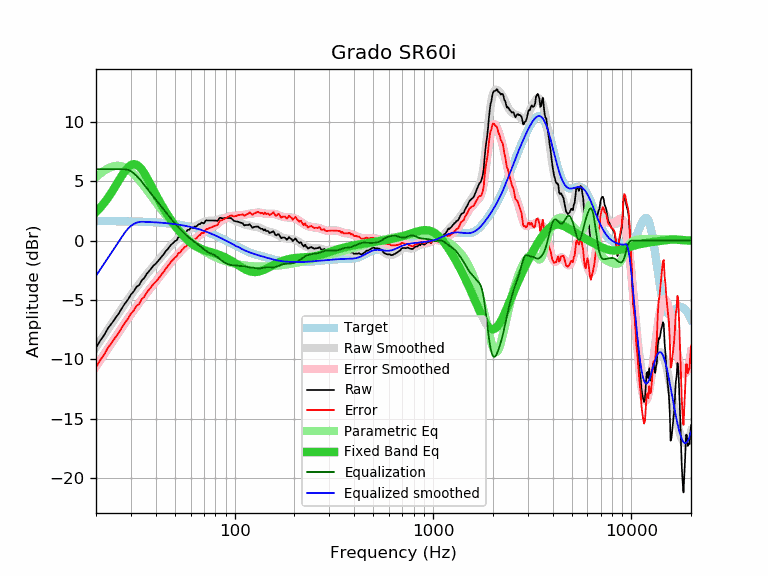

Values plotted in this chart, from the file beside it:
frequency, raw, error, smoothed, error_smoothed, equalization, parametric_eq, equalized_raw, equalized_smoothed, target
20, -9.01, -10.65, -8.97, -10.61, 6.00, 2.40, -3.01, -2.97, 1.64
21, -8.42, -10.06, -8.44, -10.08, 6.00, 2.77, -2.42, -2.44, 1.64
22, -7.95, -9.58, -7.94, -9.57, 6.00, 3.17, -1.95, -1.94, 1.64
23, -7.37, -9.00, -7.45, -9.08, 6.00, 3.60, -1.37, -1.45, 1.63
24, -6.97, -8.60, -6.98, -8.61, 6.00, 4.07, -0.97, -0.98, 1.63
25, -6.54, -8.17, -6.53, -8.16, 6.00, 4.54, -0.54, -0.53, 1.63
26, -6.16, -7.78, -6.11, -7.73, 6.00, 5.01, -0.16, -0.11, 1.62
27, -5.70, -7.32, -5.70, -7.32, 6.00, 5.46, 0.30, 0.30, 1.62
28, -5.29, -6.91, -5.31, -6.93, 6.00, 5.85, 0.71, 0.69, 1.62
29, -4.96, -6.57, -4.94, -6.56, 5.94, 6.16, 0.98, 1.00, 1.61
30, -4.54, -6.15, -4.59, -6.20, 5.83, 6.35, 1.29, 1.23, 1.61
31, -4.28, -5.88, -4.26, -5.87, 5.66, 6.43, 1.38, 1.39, 1.60
32, -3.89, -5.49, -3.95, -5.55, 5.45, 6.38, 1.56, 1.50, 1.60
33, -3.75, -5.34, -3.65, -5.24, 5.21, 6.22, 1.46, 1.56, 1.59
34, -3.35, -4.93, -3.37, -4.95, 4.95, 5.98, 1.60, 1.58, 1.58
35, -3.16, -4.73, -3.10, -4.68, 4.68, 5.67, 1.52, 1.58, 1.58
36, -2.81, -4.38, -2.84, -4.41, 4.41, 5.32, 1.60, 1.57, 1.57
37, -2.58, -4.14, -2.60, -4.16, 4.16, 4.96, 1.58, 1.56, 1.56
38, -2.34, -3.89, -2.37, -3.92, 3.92, 4.59, 1.58, 1.55, 1.55
39, -2.11, -3.65, -2.14, -3.68, 3.68, 4.23, 1.57, 1.54, 1.54
40, -1.95, -3.48, -1.92, -3.45, 3.45, 3.88, 1.51, 1.53, 1.53
41, -1.74, -3.26, -1.71, -3.23, 3.23, 3.55, 1.49, 1.52, 1.52
42, -1.54, -3.04, -1.51, -3.01, 3.01, 3.23, 1.47, 1.51, 1.51
43, -1.32, -2.81, -1.30, -2.80, 2.80, 2.93, 1.48, 1.49, 1.49
44, -1.14, -2.62, -1.10, -2.58, 2.58, 2.65, 1.44, 1.48, 1.48
45, -0.88, -2.34, -0.91, -2.37, 2.37, 2.38, 1.49, 1.46, 1.46
46, -0.72, -2.17, -0.72, -2.17, 2.17, 2.13, 1.45, 1.45, 1.45
47, -0.51, -1.94, -0.54, -1.97, 1.97, 1.90, 1.46, 1.43, 1.43
48, -0.33, -1.74, -0.37, -1.78, 1.78, 1.67, 1.45, 1.42, 1.42
49, -0.21, -1.61, -0.21, -1.60, 1.60, 1.46, 1.40, 1.40, 1.40
50, -0.06, -1.44, -0.06, -1.44, 1.44, 1.26, 1.38, 1.38, 1.38
51, 0.02, -1.34, 0.08, -1.27, 1.27, 1.07, 1.30, 1.36, 1.36
52, 0.27, -1.07, 0.22, -1.12, 1.12, 0.89, 1.39, 1.34, 1.34
53, 0.30, -1.02, 0.34, -0.97, 0.97, 0.72, 1.27, 1.32, 1.32
54, 0.47, -0.82, 0.46, -0.83, 0.83, 0.56, 1.30, 1.29, 1.29
55, 0.57, -0.70, 0.57, -0.70, 0.70, 0.41, 1.27, 1.27, 1.27
56, 0.71, -0.53, 0.68, -0.57, 0.57, 0.28, 1.28, 1.25, 1.25
57, 0.73, -0.49, 0.77, -0.45, 0.45, 0.15, 1.18, 1.22, 1.22
58, 0.89, -0.30, 0.86, -0.34, 0.34, 0.03, 1.23, 1.19, 1.19
59, 0.91, -0.26, 0.93, -0.23, 0.23, -0.09, 1.14, 1.17, 1.17
60, 1.07, -0.07, 1.00, -0.14, 0.14, -0.19, 1.21, 1.14, 1.14
61, 1.08, -0.03, 1.07, -0.04, 0.04, -0.28, 1.13, 1.11, 1.11
62, 1.07, -0.01, 1.12, 0.04, -0.04, -0.36, 1.03, 1.08, 1.08
63, 1.18, 0.13, 1.18, 0.13, -0.13, -0.44, 1.05, 1.05, 1.05
64, 1.18, 0.16, 1.23, 0.22, -0.22, -0.51, 0.97, 1.02, 1.02
65, 1.28, 0.29, 1.29, 0.30, -0.30, -0.57, 0.98, 0.99, 0.99
66, 1.38, 0.43, 1.34, 0.39, -0.39, -0.62, 0.99, 0.95, 0.95
67, 1.38, 0.46, 1.40, 0.48, -0.48, -0.67, 0.90, 0.92, 0.92
68, 1.52, 0.64, 1.45, 0.57, -0.57, -0.72, 0.95, 0.88, 0.88
69, 1.48, 0.63, 1.51, 0.66, -0.66, -0.76, 0.82, 0.85, 0.85
70, 1.44, 0.63, 1.55, 0.74, -0.74, -0.80, 0.70, 0.81, 0.81
71, 1.62, 0.84, 1.60, 0.82, -0.82, -0.83, 0.80, 0.78, 0.78
72, 1.70, 0.96, 1.63, 0.89, -0.89, -0.86, 0.81, 0.74, 0.74
73, 1.68, 0.98, 1.65, 0.95, -0.95, -0.89, 0.73, 0.70, 0.70
74, 1.68, 1.02, 1.67, 1.01, -1.01, -0.92, 0.67, 0.66, 0.66
75, 1.68, 1.06, 1.68, 1.05, -1.05, -0.95, 0.63, 0.62, 0.62
76, 1.68, 1.10, 1.68, 1.09, -1.09, -0.98, 0.59, 0.59, 0.59
77, 1.68, 1.14, 1.68, 1.13, -1.13, -1.01, 0.55, 0.55, 0.55
78, 1.68, 1.18, 1.68, 1.17, -1.17, -1.04, 0.51, 0.51, 0.51
79, 1.68, 1.22, 1.69, 1.22, -1.22, -1.07, 0.46, 0.47, 0.47
... 553 more rows
